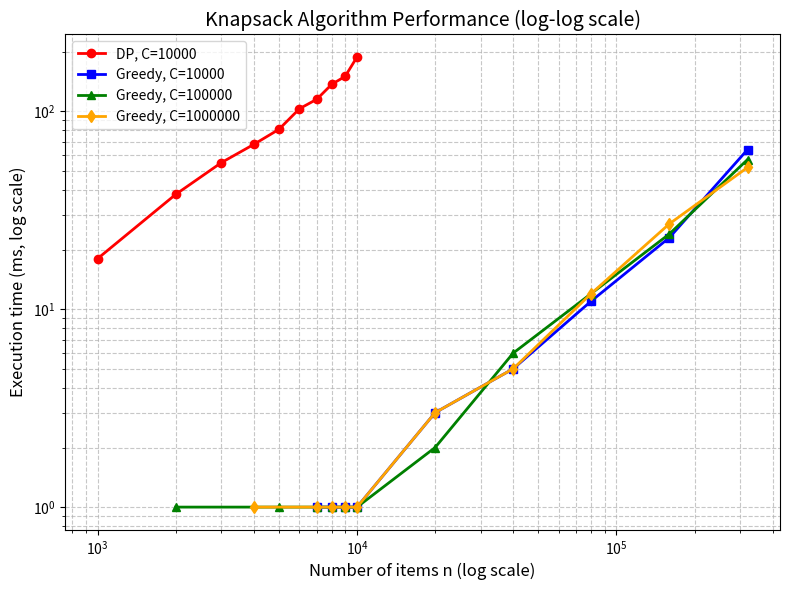

Reproduce this figure in Python.
import matplotlib.pyplot as plt
import numpy as np

# 数据来自表5 (仅提取 n 和相应的执行时间)
n_vals = [1000, 2000, 3000, 4000, 5000, 6000, 7000, 8000, 9000, 10000,
          20000, 40000, 80000, 160000, 320000]

# 动态规划 (DP) 时间 (ms)  for C=10000 (有效数据到10000, 之后为0但为了作图只取非零段)
dp_c10000 = [18, 38, 55, 68, 81, 103, 115, 137, 150, 188]  # 对应 n=1000..10000
n_dp = n_vals[:10]  # [1000..10000]

# 贪心法 (Greedy) 时间 (ms)  for C=10000, C=100000, C=1000000
greedy_c10000 = [0, 0, 0, 0, 0, 0, 1, 1, 1, 1, 3, 5, 11, 23, 64]
greedy_c100000 = [0, 1, 0, 0, 1, 0, 1, 1, 1, 1, 2, 6, 12, 24, 57]
greedy_c1000000 = [0, 0, 0, 1, 0, 0, 1, 1, 1, 1, 3, 5, 12, 27, 52]

# 注意：贪心法时间有0值，在双对数坐标中0无法显示，故将0替换为一个小正数（如0.1）以便绘图，但原始0表示时间极短可忽略
# 更合理的做法是只绘制非零点，或者将0替换为1e-3。这里为了清晰，对贪心法中0值不绘制（使用掩码）
greedy_c10000 = np.array(greedy_c10000)
greedy_c100000 = np.array(greedy_c100000)
greedy_c1000000 = np.array(greedy_c1000000)

# 创建掩码：时间 > 0 的点才绘制
mask_g10000 = greedy_c10000 > 0
mask_g100000 = greedy_c100000 > 0
mask_g1000000 = greedy_c1000000 > 0

# 创建图形
plt.figure(figsize=(8, 6))

# 绘制动态规划曲线 (C=10000)
plt.loglog(n_dp, dp_c10000, 'o-', color='red', linewidth=2, markersize=6,
           label='DP, C=10000')

# 绘制贪心法曲线
plt.loglog(np.array(n_vals)[mask_g10000], greedy_c10000[mask_g10000], 's-',
           color='blue', linewidth=2, markersize=6, label='Greedy, C=10000')
plt.loglog(np.array(n_vals)[mask_g100000], greedy_c100000[mask_g100000], '^-',
           color='green', linewidth=2, markersize=6, label='Greedy, C=100000')
plt.loglog(np.array(n_vals)[mask_g1000000], greedy_c1000000[mask_g1000000], 'd-',
           color='orange', linewidth=2, markersize=6, label='Greedy, C=1000000')

# 图表装饰
plt.xlabel('Number of items n (log scale)', fontsize=12)
plt.ylabel('Execution time (ms, log scale)', fontsize=12)
plt.title('Knapsack Algorithm Performance (log-log scale)', fontsize=14)
plt.grid(True, which='both', linestyle='--', alpha=0.7)
plt.legend(loc='upper left', fontsize=10)

# 保存图片（高分辨率）
plt.tight_layout()
plt.savefig('knapsack_performance.png', dpi=300)
plt.show()

print("图片已保存为 knapsack_performance.png")
